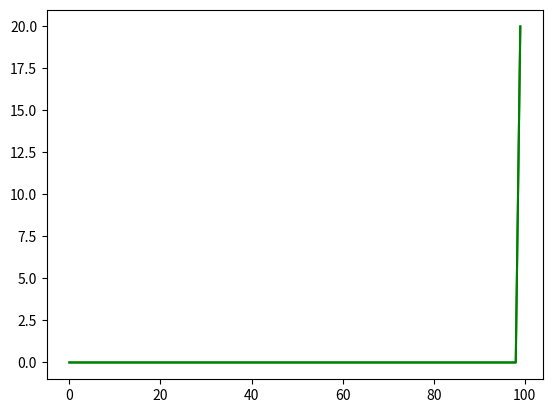

The script that saved this image:
import matplotlib.pyplot as plt
import matplotlib.animation as ani

t0=10
c1=2
c2=20
d=0.01
L = 100
c0 = L/(2*d)+(c1+c2)/2
k1=1
k2=5

def heat_capacity(t):
    if t <= t0-d:
       return c1
    elif t >= t0+d:
        return c2
    elif t > t0-d and t < t0:
        return (t0 * c1 - (t0 - d) * c0 - (c1 - c0) * t) / (t0 - (t0 - d))
    elif t < t0+d and t>t0:
        return ((t0 + d) * c0 - t0 * c2 - (c0-c2)*t) / (t0 + d - t0)
    elif t == t0:
        return c0

def heat_conductivity(t):
    if t <= t0-d:
        return k1
    elif t > t0-d and t < t0+d:
        return ((t0 + d)*k1 - (t0-d)*k2-(k1-k2)*t)/(2*d)
    elif t >= t0+d:
        return k2



x_nodes = 100
t_nodes = 100
solve = [0 for i in range(t_nodes)]
x_max = 1
_time = 1
left = 0
right = 20
dt = _time/t_nodes
dx = x_max/x_nodes

for i in range(t_nodes):
    solve[i] = [0 for j in range(t_nodes)]

for i in range(x_nodes):
    solve[0][i] = 0

solve[0][0] = 0
solve[0][x_nodes-1] = 20


for i in range(1, t_nodes-1):
    alpha = [0 for k in range(100)]
    betta = [0 for k in range(100)]
    alpha[1] = 0
    betta[1] = left
    for j in range(2, x_nodes):
        y1 = (solve[i-1][j-1]+solve[i-1][j-2])/2
        y2 = (solve[i-1][j-1]+solve[i-1][j])/2
        a = -(dt*heat_conductivity(y2)/(heat_capacity(solve[i-1][j-1])*dx*dx))
        b = -(dt*heat_conductivity(y1)/(heat_capacity(solve[i-1][j-1])*dx*dx))
        c = (1+(dt*heat_conductivity(y2)/(heat_capacity(solve[i-1][j-1])*dx*dx))+(dt*heat_conductivity(y1)/(heat_capacity(solve[i-1][j-1])*dx*dx)))
        alpha[j] = -(b/(a*alpha[j-1]+c))
        betta[j] = (solve[i-1][j-1]-a*betta[j-1])/(a*alpha[j-1]+c)

    solve[i][x_nodes-1] = right
    for j in range(x_nodes-2, 0, -1):
        solve[i][j] = alpha[j+1]*solve[i][j+1]+betta[j+1]

fig = plt.figure()
def animate(n):
    line = plt.plot(solve[n], color='g')
    return line

a = ani.FuncAnimation(fig, animate, frames=len(solve), interval=100, blit=True, repeat=True)
plt.show()
